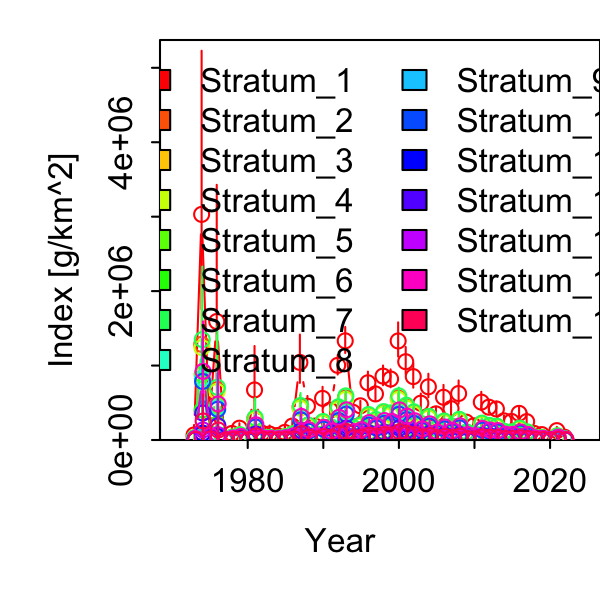

The table this chart was drawn from, first rows:
Category, Time, Stratum, Units, Estimate, Std. Error for Estimate, Std. Error for ln(Estimate)
1, 1973, Stratum_1, [g/km^2], 68007, 74310, 1.093
1, 1974, Stratum_1, [g/km^2], 3030607, 1652981, 0.5454
1, 1975, Stratum_1, [g/km^2], 193228, 210823, 1.091
1, 1976, Stratum_1, [g/km^2], 1591856, 1220853, 0.7669
1, 1977, Stratum_1, [g/km^2], 1507, 1649, 1.094
1, 1978, Stratum_1, [g/km^2], 88004, 45341, 0.5152
1, 1979, Stratum_1, [g/km^2], 158535, 55720, 0.3515
1, 1980, Stratum_1, [g/km^2], 19059, 14736, 0.7732
1, 1981, Stratum_1, [g/km^2], 672238, 423761, 0.6304
1, 1982, Stratum_1, [g/km^2], 90867, 57227, 0.6298
1, 1983, Stratum_1, [g/km^2], 79969, 71241, 0.8909
1, 1984, Stratum_1, [g/km^2], 59685, 34717, 0.5817
1, 1985, Stratum_1, [g/km^2], 101514, 51952, 0.5118
1, 1986, Stratum_1, [g/km^2], 187103, 65500, 0.3501
1, 1987, Stratum_1, [g/km^2], 1042149, 319745, 0.3068
1, 1988, Stratum_1, [g/km^2], 453920, 120451, 0.2654
1, 1989, Stratum_1, [g/km^2], 186873, 49148, 0.263
1, 1990, Stratum_1, [g/km^2], 559085, 137174, 0.2454
1, 1991, Stratum_1, [g/km^2], 401588, 66517, 0.1656
1, 1992, Stratum_1, [g/km^2], 1002522, 131077, 0.1307
1, 1993, Stratum_1, [g/km^2], 1332132, 175019, 0.1314
1, 1994, Stratum_1, [g/km^2], 373341, 57879, 0.155
1, 1995, Stratum_1, [g/km^2], 459047, 62186, 0.1355
1, 1996, Stratum_1, [g/km^2], 768878, 136821, 0.1779
1, 1997, Stratum_1, [g/km^2], 618811, 101139, 0.1634
1, 1998, Stratum_1, [g/km^2], 858232, 131704, 0.1535
1, 1999, Stratum_1, [g/km^2], 819739, 119606, 0.1459
1, 2000, Stratum_1, [g/km^2], 1330465, 228940, 0.1721
1, 2001, Stratum_1, [g/km^2], 1051701, 181558, 0.1726
1, 2002, Stratum_1, [g/km^2], 851873, 163715, 0.1922
1, 2003, Stratum_1, [g/km^2], 494608, 115034, 0.2326
1, 2004, Stratum_1, [g/km^2], 714612, 156918, 0.2196
1, 2005, Stratum_1, [g/km^2], 350902, 86694, 0.2471
1, 2006, Stratum_1, [g/km^2], 573942, 146010, 0.2544
1, 2007, Stratum_1, [g/km^2], 421966, 101996, 0.2417
1, 2008, Stratum_1, [g/km^2], 624355, 154381, 0.2473
1, 2009, Stratum_1, [g/km^2], 240394, 51838, 0.2156
1, 2010, Stratum_1, [g/km^2], 190831, 47305, 0.2479
1, 2011, Stratum_1, [g/km^2], 509082, 122247, 0.2401
1, 2012, Stratum_1, [g/km^2], 440596, 80600, 0.1829
1, 2013, Stratum_1, [g/km^2], 416968, 88474, 0.2122
1, 2014, Stratum_1, [g/km^2], 257639, 65250, 0.2533
1, 2015, Stratum_1, [g/km^2], 249416, 58753, 0.2356
1, 2016, Stratum_1, [g/km^2], 357967, 86525, 0.2417
1, 2017, Stratum_1, [g/km^2], 246902, 97785, 0.396
1, 2018, Stratum_1, [g/km^2], 87997, 55425, 0.6298
1, 2019, Stratum_1, [g/km^2], 72769, 33770, 0.4641
1, 2020, Stratum_1, [g/km^2], 0, 0, 0
1, 2021, Stratum_1, [g/km^2], 125915, 42186, 0.335
1, 2022, Stratum_1, [g/km^2], 37700, 20585, 0.546
1, 1973, Stratum_2, [g/km^2], 28825, 31511, 1.093
1, 1974, Stratum_2, [g/km^2], 1284542, 702058, 0.5465
1, 1975, Stratum_2, [g/km^2], 81901, 89385, 1.091
1, 1976, Stratum_2, [g/km^2], 674718, 517686, 0.7673
1, 1977, Stratum_2, [g/km^2], 638.7, 699.2, 1.095
1, 1978, Stratum_2, [g/km^2], 37301, 19244, 0.5159
1, 1979, Stratum_2, [g/km^2], 67196, 23665, 0.3522
1, 1980, Stratum_2, [g/km^2], 8078, 6248, 0.7734
1, 1981, Stratum_2, [g/km^2], 284933, 179641, 0.6305
1, 1982, Stratum_2, [g/km^2], 38515, 24273, 0.6302
... 690 more rows
